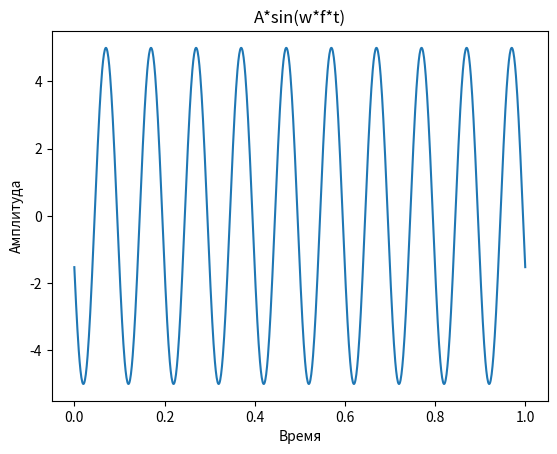
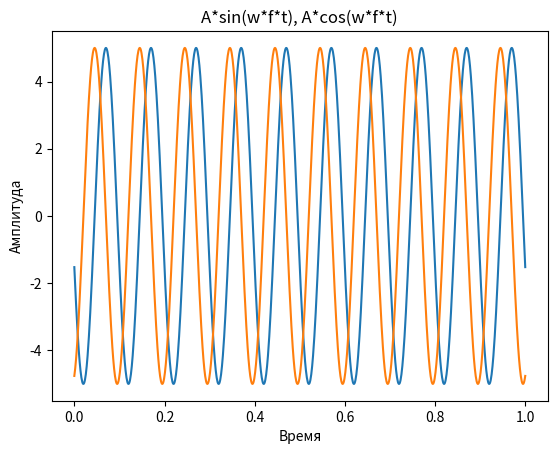

Python code for these plots, in order:
import numpy as np
import matplotlib.pyplot as plt

n = 1021 # Количество точек
A = 5 # Амплитуда
fi = 60 # Начальная фаза 
f = 10 # Частота

t = np.linspace(0, 1, n)
x = A*np.sin((2*np.pi*t*f)+fi)
y = A*np.cos((2*np.pi*t*f)+fi)

plt.plot(t, x)
plt.title("A*sin(w*f*t)")
plt.xlabel("Время")
plt.ylabel("Амплитуда")
plt.figure()
plt.plot(t, x, t, y)
plt.title("A*sin(w*f*t), A*cos(w*f*t)")
plt.xlabel("Время")
plt.ylabel("Амплитуда")